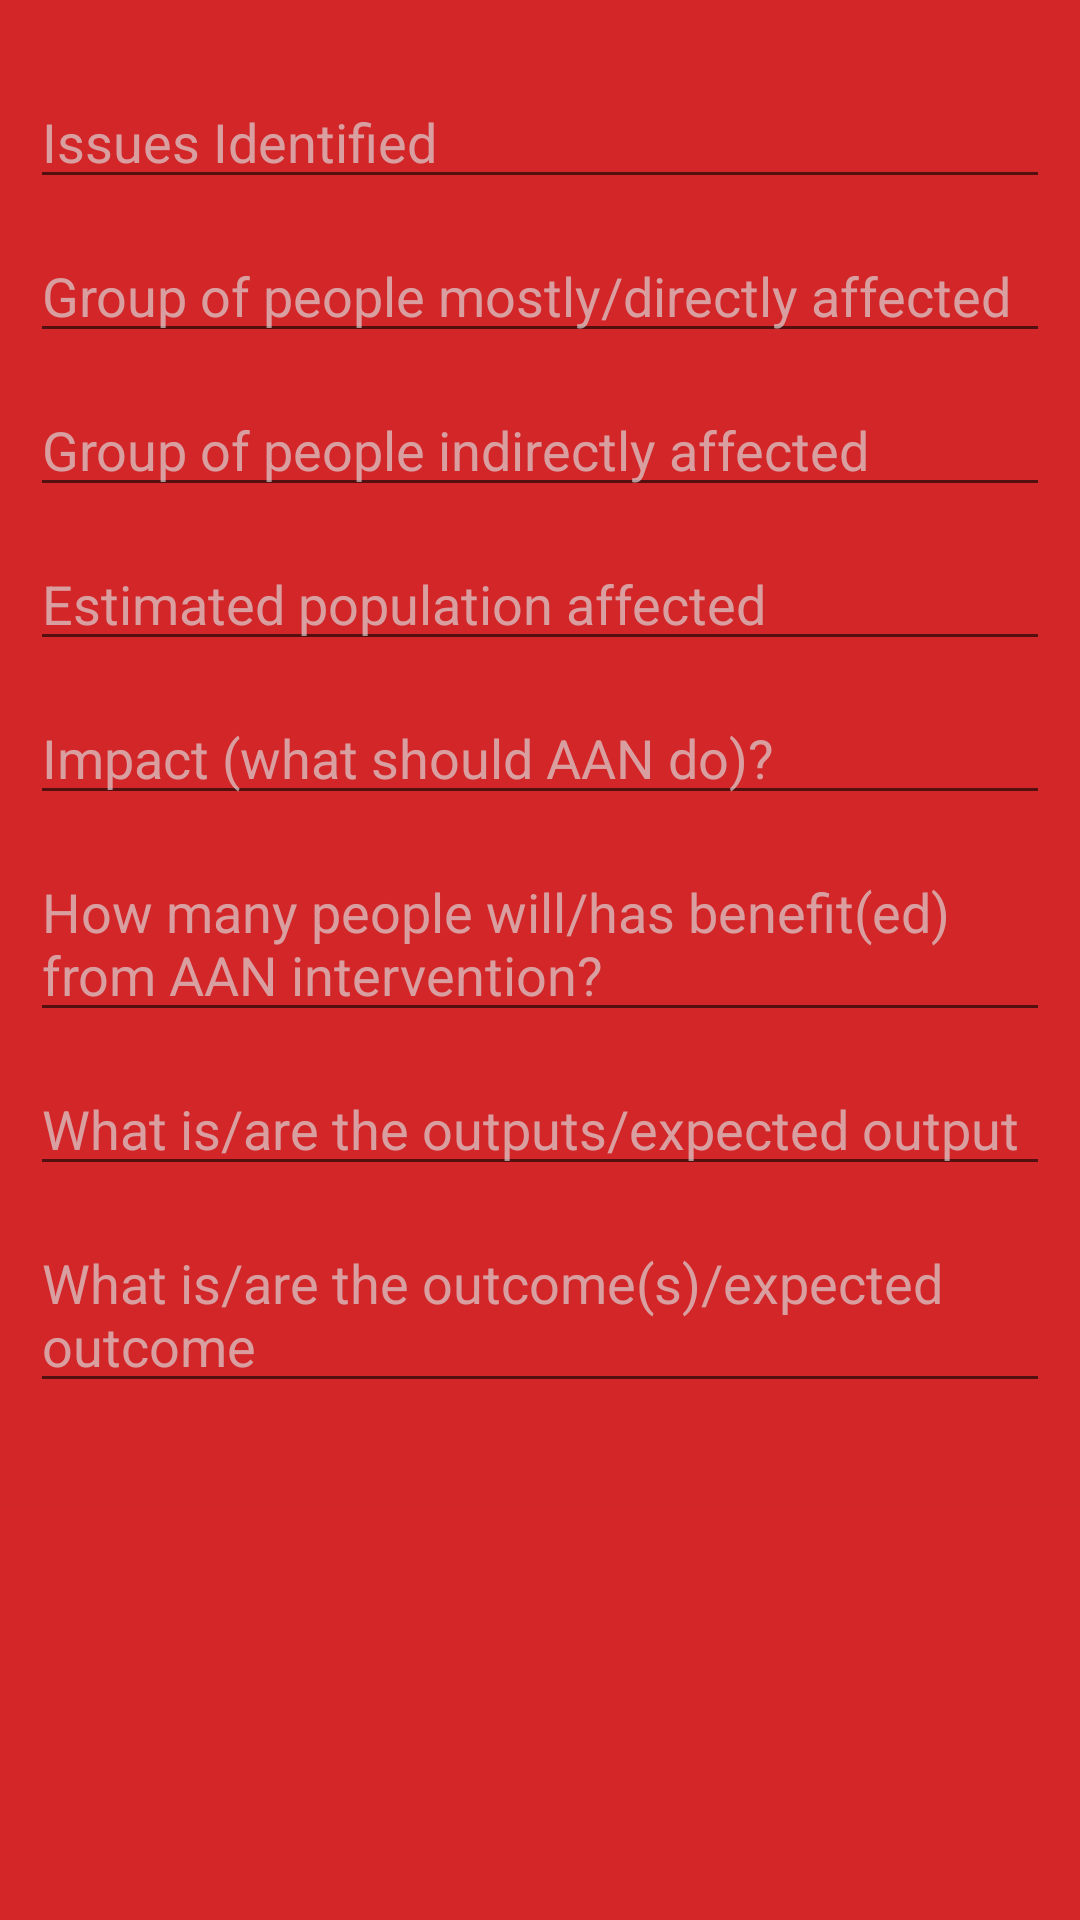

Android layout source for this screen:
<!-- AndroidManifest.xml: activity theme AppTheme.WithActionBar -->
<!-- res/layout/activity_blog.xml -->
<?xml version="1.0" encoding="utf-8"?>
<ScrollView xmlns:android="http://schemas.android.com/apk/res/android"
    xmlns:app="http://schemas.android.com/apk/res-auto"
    xmlns:tools="http://schemas.android.com/tools"
    android:layout_width="match_parent"
    android:layout_height="match_parent"
    android:background="#D42629"
    android:fitsSystemWindows="true"
    android:overScrollMode="never"
    android:scrollbars="none"
    tools:context="org.planetnest.actionaideyewitnessapp.BlogActivity">

    <LinearLayout
        android:id="@+id/desc_pane"
        android:layout_width="match_parent"
        android:layout_height="wrap_content"
        android:layout_marginBottom="0dp"
        android:layout_marginTop="0dp"
        android:background="@color/themered"
        android:minHeight="250dp"
        android:orientation="vertical"
        android:paddingBottom="25dp"
        android:paddingLeft="10dp"
        android:paddingRight="10dp"
        android:paddingTop="25dp"
        app:layout_constraintBottom_toBottomOf="parent"
        app:layout_constraintLeft_toLeftOf="parent"
        app:layout_constraintRight_toRightOf="parent"
        app:layout_constraintTop_toTopOf="parent">

        <EditText
            android:id="@+id/issues_identified"
            android:layout_width="match_parent"
            android:layout_height="wrap_content"
            android:layout_marginBottom="10dp"
            android:ems="10"
            android:gravity="top"
            android:hint="Issues Identified"
            android:inputType="text"
            android:textColor="#fff"
            android:textColorHint="#addd" />

        <EditText
            android:id="@+id/directly_affected"
            android:layout_width="match_parent"
            android:layout_height="wrap_content"
            android:layout_marginBottom="10dp"
            android:ems="10"
            android:gravity="top"
            android:hint="Group of people mostly/directly affected"
            android:inputType="text"
            android:textColor="#fff"
            android:textColorHint="#addd" />

        <EditText
            android:id="@+id/indirectly_affected"
            android:layout_width="match_parent"
            android:layout_height="wrap_content"
            android:layout_marginBottom="10dp"
            android:ems="10"
            android:gravity="top"
            android:hint="Group of people indirectly affected"
            android:inputType="text"
            android:textColor="#fff"
            android:textColorHint="#addd" />

        <EditText
            android:id="@+id/estimated_popu"
            android:layout_width="match_parent"
            android:layout_height="wrap_content"
            android:layout_marginBottom="10dp"
            android:ems="10"
            android:gravity="top"
            android:hint="Estimated population affected"
            android:inputType="text"
            android:textColor="#fff"
            android:textColorHint="#addd" />

        <EditText
            android:id="@+id/impact_aan"
            android:layout_width="match_parent"
            android:layout_height="wrap_content"
            android:layout_marginBottom="10dp"
            android:ems="10"
            android:gravity="top"
            android:hint="Impact (what should AAN do)?"
            android:inputType="text"
            android:textColor="#fff"
            android:textColorHint="#addd" />

        <EditText
            android:id="@+id/people_benefit"
            android:layout_width="match_parent"
            android:layout_height="wrap_content"
            android:layout_marginBottom="10dp"
            android:ems="10"
            android:gravity="top"
            android:hint="How many people will/has benefit(ed) from AAN intervention?"
            android:textColor="#fff"
            android:textColorHint="#addd" />

        <EditText
            android:id="@+id/expected_output"
            android:layout_width="match_parent"
            android:layout_height="wrap_content"
            android:layout_marginBottom="10dp"
            android:ems="10"
            android:gravity="top"
            android:hint="What is/are the outputs/expected output"
            android:textColor="#fff"
            android:textColorHint="#addd" />

        <EditText
            android:id="@+id/expected_outcome"
            android:layout_width="match_parent"
            android:layout_height="wrap_content"
            android:layout_marginBottom="10dp"
            android:ems="10"
            android:gravity="top"
            android:hint="What is/are the outcome(s)/expected outcome"
            android:textColor="#fff"
            android:textColorHint="#addd" />

    </LinearLayout>
</ScrollView>
<!-- resources referenced by this layout -->
<resources>
  <color name="themered">#eed42629</color>
  <style name="AppTheme.WithActionBar" parent="Theme.AppCompat.Light.DarkActionBar">
          <item name="colorPrimary">@color/colorActionaid</item>
          <item name="colorPrimaryDark">@color/colorActionaid</item>
          <item name="colorAccent">#ffe</item>
      </style>
  <color name="colorActionaid">#d42629</color>
</resources>
